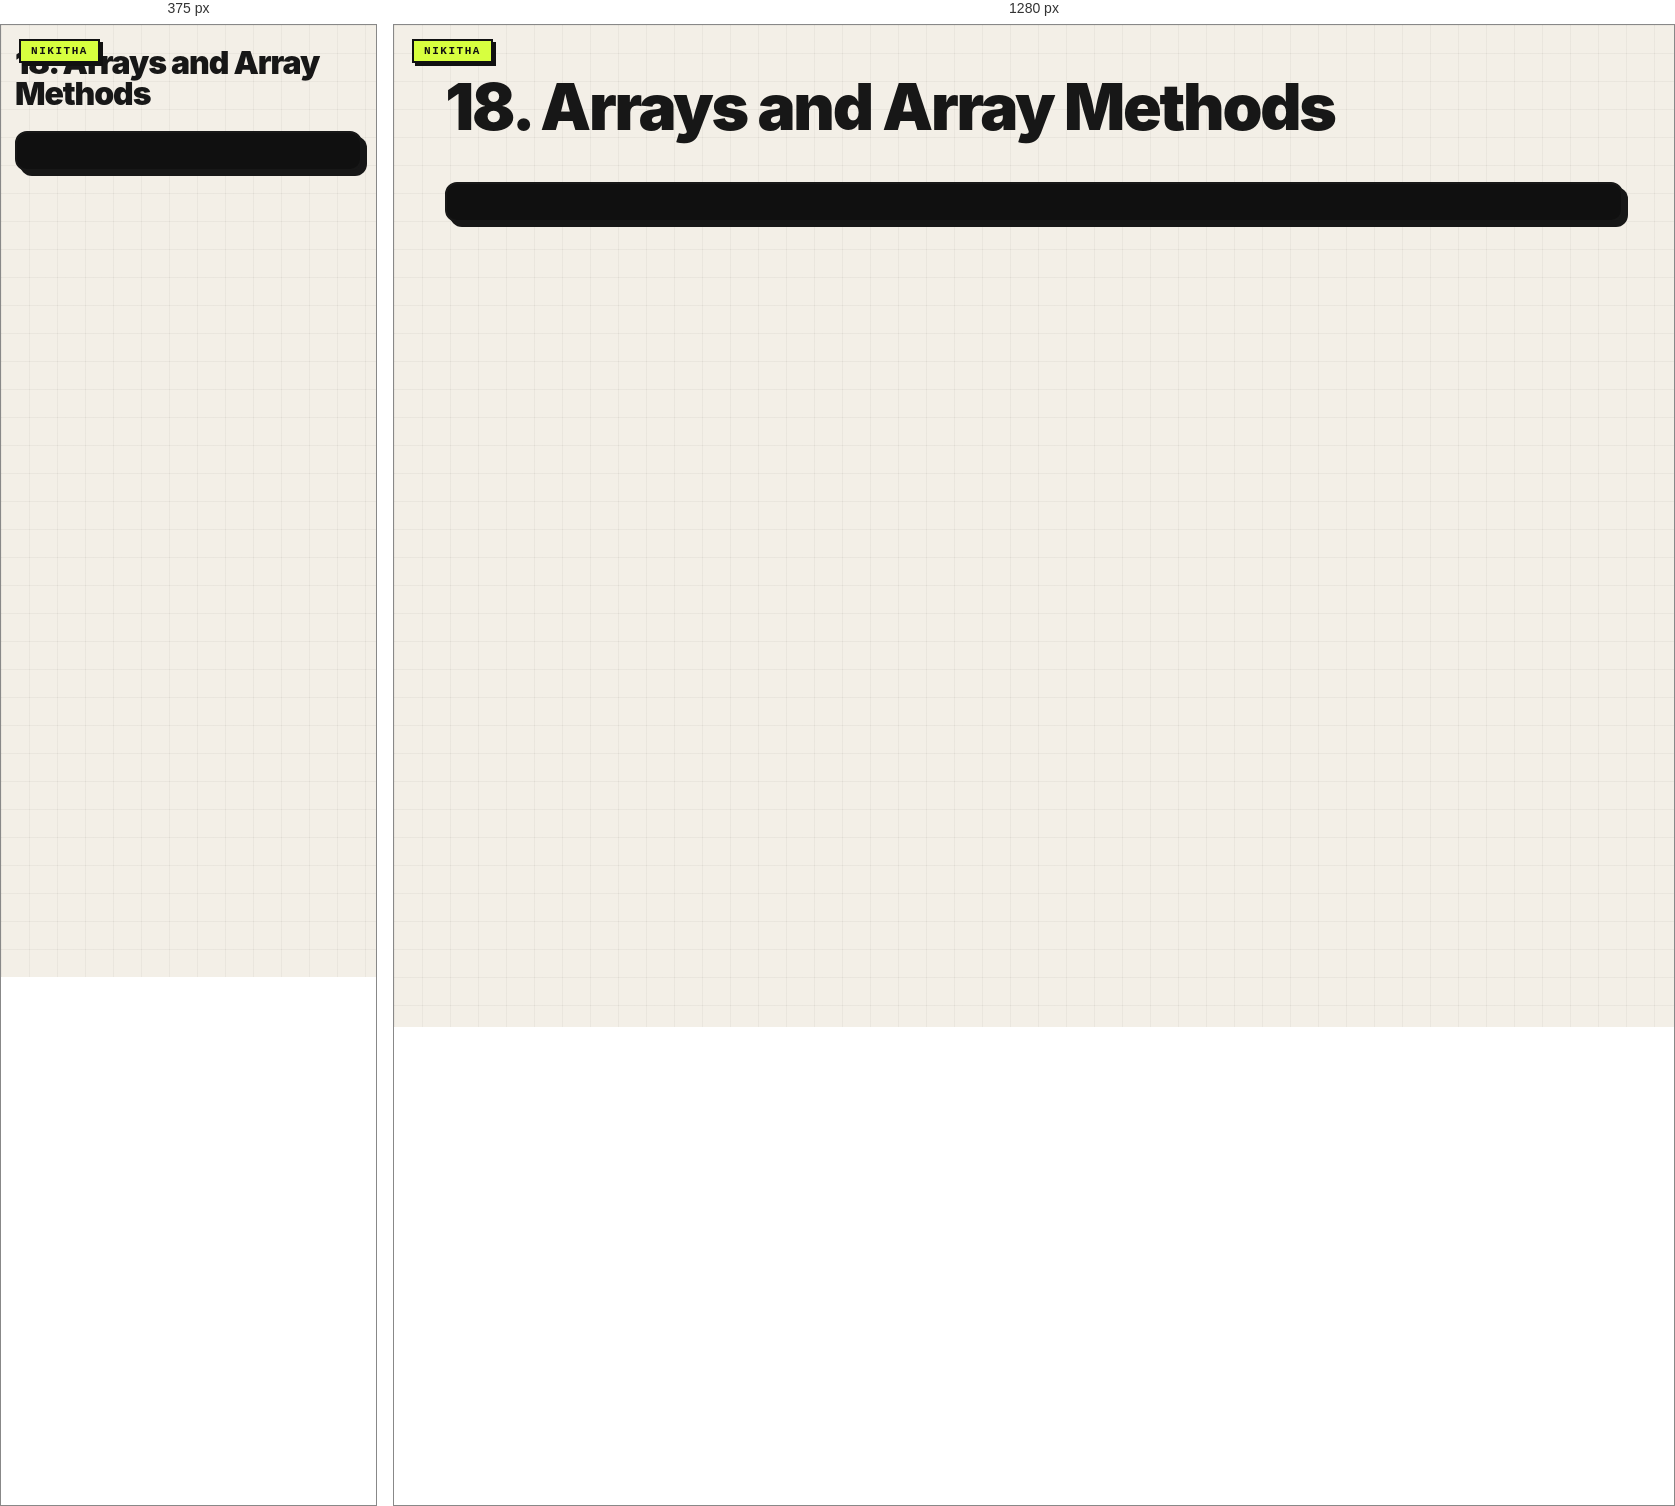
Rendered at 375 px and 1280 px, left to right.

<!-- file: 18-arrays-methods.html -->
<link rel="stylesheet" href="../nikitha-ui.css"><!doctype html><meta charset="utf-8"><title>18 Arrays</title><body class="nikitha-ui"><h1>18. Arrays and Array Methods</h1><pre id="output"></pre><script>output.textContent=[1,2,3,4].filter(n=>n%2===0).map(n=>n*n);</script>
</body>


/* @media block from nikitha-ui.css */
@media(max-width:640px){
  body.nikitha-ui{padding:22px 14px 30px !important}
  body.nikitha-ui::before{position:absolute}
  body.nikitha-ui > main,
  body.nikitha-ui > header,
  body.nikitha-ui > .page{box-shadow:5px 5px 0 #171717 !important}
}